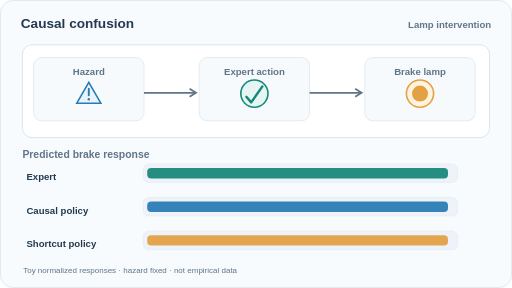
t = 0.00 s
t = 1.80 s: frame unchanged from t = 0.00 s, image omitted
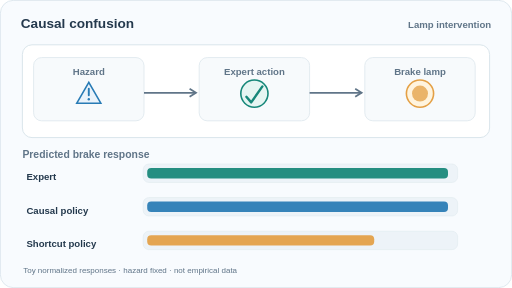
t = 3.21 s
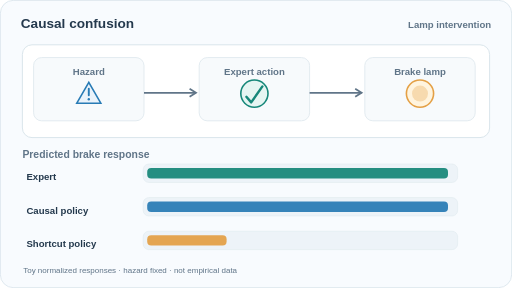
t = 4.83 s
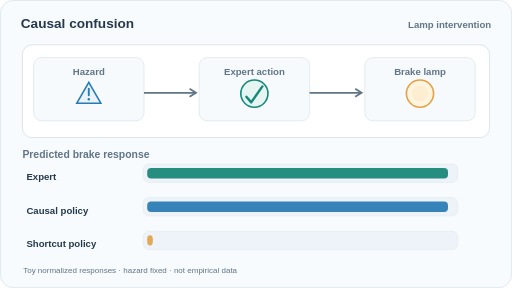
t = 6.78 s
t = 7.92 s: frame unchanged from t = 6.78 s, image omitted

The animated SVG that drew these frames (rendered in a browser with its animation timeline set to each time). Animation: 2 SMIL elements (animate=2); frames cover the first 7.92 s, repeats indefinitely.

<svg xmlns="http://www.w3.org/2000/svg" width="640" height="360" viewBox="0 0 640 360" role="img" aria-labelledby="title desc"><title id="title">Causal confusion: lamp intervention</title><desc id="desc">In a schematic brake example, hazard and expert brake stay fixed while an intervened brake lamp dims. A causal policy continues braking; a shortcut policy that copies the lamp loses its brake response.</desc><rect width="639" height="359" x=".5" y=".5" rx="16" fill="#f8fbfe" stroke="#d9e4eb"/><style>@media (prefers-reduced-motion: reduce) { .moving { display:none!important } .lamp { opacity:.1!important } .shortcut { width:7px!important } }</style><text x="26" y="35" font-family="Arial,Helvetica,sans-serif" font-size="17" font-weight="700" fill="#24394d" text-anchor="start">Causal confusion</text><text x="614" y="35" font-family="Arial,Helvetica,sans-serif" font-size="12" font-weight="600" fill="#607588" text-anchor="end">Lamp intervention</text><rect x="28" y="56" width="584" height="116" rx="12" fill="#fff" stroke="#d9e4eb" stroke-width="1.2"/><rect x="42" y="72" width="138" height="79" rx="10" fill="#f7fafc" stroke="#e2ebf0" stroke-width="1.2"/><text x="111" y="94" font-family="Arial,Helvetica,sans-serif" font-size="12" font-weight="700" fill="#607588" text-anchor="middle">Hazard</text><rect x="249" y="72" width="138" height="79" rx="10" fill="#f7fafc" stroke="#e2ebf0" stroke-width="1.2"/><text x="318" y="94" font-family="Arial,Helvetica,sans-serif" font-size="12" font-weight="700" fill="#607588" text-anchor="middle">Expert action</text><rect x="456" y="72" width="138" height="79" rx="10" fill="#f7fafc" stroke="#e2ebf0" stroke-width="1.2"/><text x="525" y="94" font-family="Arial,Helvetica,sans-serif" font-size="12" font-weight="700" fill="#607588" text-anchor="middle">Brake lamp</text><path d="M111 103 L96 129 L126 129 Z" fill="#eaf3fb" stroke="#287bb5" stroke-width="2"/><path d="M111 111 V119" stroke="#287bb5" stroke-width="2.4" stroke-linecap="round"/><circle cx="111" cy="124" r="1.5" fill="#287bb5"/><circle cx="318" cy="117" r="17" fill="#e5f5f2" stroke="#168779" stroke-width="2"/><path d="M308 121 L314 128 L328 108" fill="none" stroke="#168779" stroke-width="3" stroke-linecap="round" stroke-linejoin="round"/><circle cx="525" cy="117" r="17" fill="#fff4de" stroke="#e4a045" stroke-width="2"/><circle cx="525" cy="117" r="10" class="lamp" fill="#e4a045"><animate attributeName="opacity" values="1;1;0.08;0.08;1" keyTimes="0;.2;.47;.66;1" dur="12s" repeatCount="indefinite"/></circle><path d="M180 116 H245" stroke="#607588" stroke-width="2.2" fill="none"/><path d="M237 111 L245 116 L237 121" stroke="#607588" stroke-width="2.2" fill="none"/><path d="M387 116 H452" stroke="#607588" stroke-width="2.2" fill="none"/><path d="M444 111 L452 116 L444 121" stroke="#607588" stroke-width="2.2" fill="none"/><text x="28" y="197" font-family="Arial,Helvetica,sans-serif" font-size="13" font-weight="700" fill="#607588" text-anchor="start">Predicted brake response</text><text x="33" y="225" font-family="Arial,Helvetica,sans-serif" font-size="12" font-weight="600" fill="#24394d" text-anchor="start">Expert</text><rect x="179" y="205" width="393" height="23" rx="7" fill="#edf3f8" stroke="#e2ebf0" stroke-width="0.8"/><rect x="184" y="210" height="13" rx="5" class="fixed" fill="#168779" opacity=".93" width="376"/><text x="33" y="267" font-family="Arial,Helvetica,sans-serif" font-size="12" font-weight="600" fill="#24394d" text-anchor="start">Causal policy</text><rect x="179" y="247" width="393" height="23" rx="7" fill="#edf3f8" stroke="#e2ebf0" stroke-width="0.8"/><rect x="184" y="252" height="13" rx="5" class="fixed" fill="#287bb5" opacity=".93" width="376"/><text x="33" y="309" font-family="Arial,Helvetica,sans-serif" font-size="12" font-weight="600" fill="#24394d" text-anchor="start">Shortcut policy</text><rect x="179" y="289" width="393" height="23" rx="7" fill="#edf3f8" stroke="#e2ebf0" stroke-width="0.8"/><rect x="184" y="294" height="13" rx="5" class="shortcut" fill="#e4a045" opacity=".93" width="376"><animate attributeName="width" values="376;376;7;7;376" keyTimes="0;.2;.47;.66;1" dur="12s" repeatCount="indefinite"/></rect><text x="29" y="341" font-family="Arial,Helvetica,sans-serif" font-size="10" font-weight="400" fill="#607588" text-anchor="start">Toy normalized responses · hazard fixed · not empirical data</text></svg>
